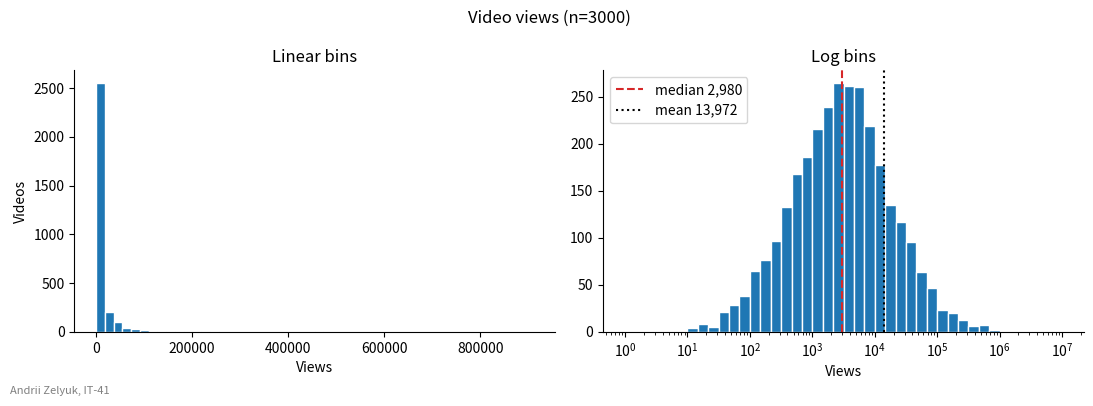

Here is the Python script that generated this plot:
import matplotlib.pyplot as plt
import numpy as np

STUDENT_NAME = "Andrii Zelyuk"   # ім'я та прізвище транслітерацією
STUDENT_GROUP = "IT-41"   # група

rng = np.random.default_rng(42)
# кількість переглядів відео
views = rng.lognormal(mean=8, sigma=1.8, size=3000)

fig, (ax_lin, ax_log) = plt.subplots(1, 2, figsize=(11, 4))

ax_lin.hist(views, bins=50, color="tab:blue", edgecolor="white")
ax_lin.set_title("Linear bins")
ax_lin.set_xlabel("Views")
ax_lin.set_ylabel("Videos")

# 42 логарифмічні інтервали: 43 межі від 10^0 до 10^7
log_bins = np.logspace(0, 7, 43)
ax_log.hist(views, bins=log_bins, color="tab:blue", edgecolor="white")
ax_log.set_xscale("log")

median = np.median(views)
mean = views.mean()
ax_log.axvline(median, color="tab:red", linestyle="--", label=f"median {median:,.0f}")
ax_log.axvline(mean, color="black", linestyle=":", label=f"mean {mean:,.0f}")
ax_log.set_title("Log bins")
ax_log.set_xlabel("Views")
ax_log.legend(loc="upper left")

for ax in (ax_lin, ax_log):
    ax.spines[["top", "right"]].set_visible(False)

fig.suptitle(f"Video views (n={views.size})")
fig.text(0.01, 0.02, f"{STUDENT_NAME}, {STUDENT_GROUP}", fontsize=8, color="gray")
fig.tight_layout(rect=(0, 0.02, 1, 1))

fig.savefig("task_3.png", dpi=100)
plt.show()
